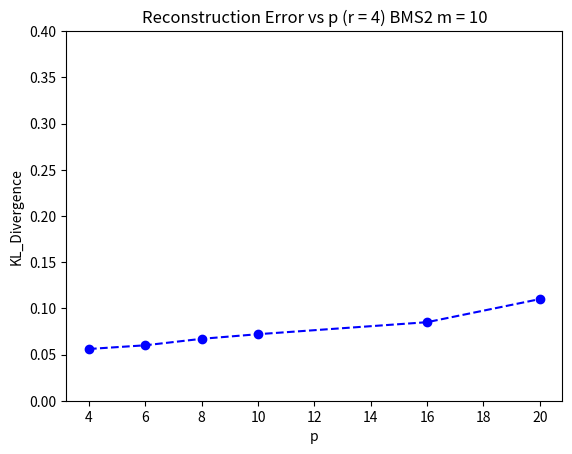
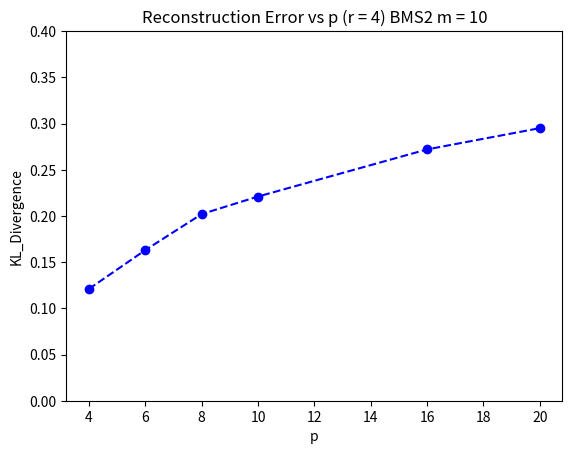

Source code (Python) for these figures, in order:
import matplotlib.pyplot as plt
# BMS2 10
privacy = [4, 6, 8, 10, 16, 20]
KL = [0.056, 0.060, 0.067, 0.072, 0.085, 0.110]
plt.ylim(ymax=0.4)
plt.plot(privacy, KL, marker='o', linestyle='--', color='b')
plt.xlabel("p")
plt.ylabel("KL_Divergence")
plt.title("Reconstruction Error vs p (r = 4) BMS2 m = 10")
plt.show()

# BMS2 m = 20
KL = [0.121, 0.163, 0.202, 0.221, 0.272, 0.295]
plt.plot(privacy, KL, marker='o', linestyle='--', color='b')
plt.xlabel("p")
plt.ylim(ymax=0.4)
plt.ylim(ymin=0)
plt.ylabel("KL_Divergence")
plt.title("Reconstruction Error vs p (r = 4) BMS2 m = 10")
plt.show()
